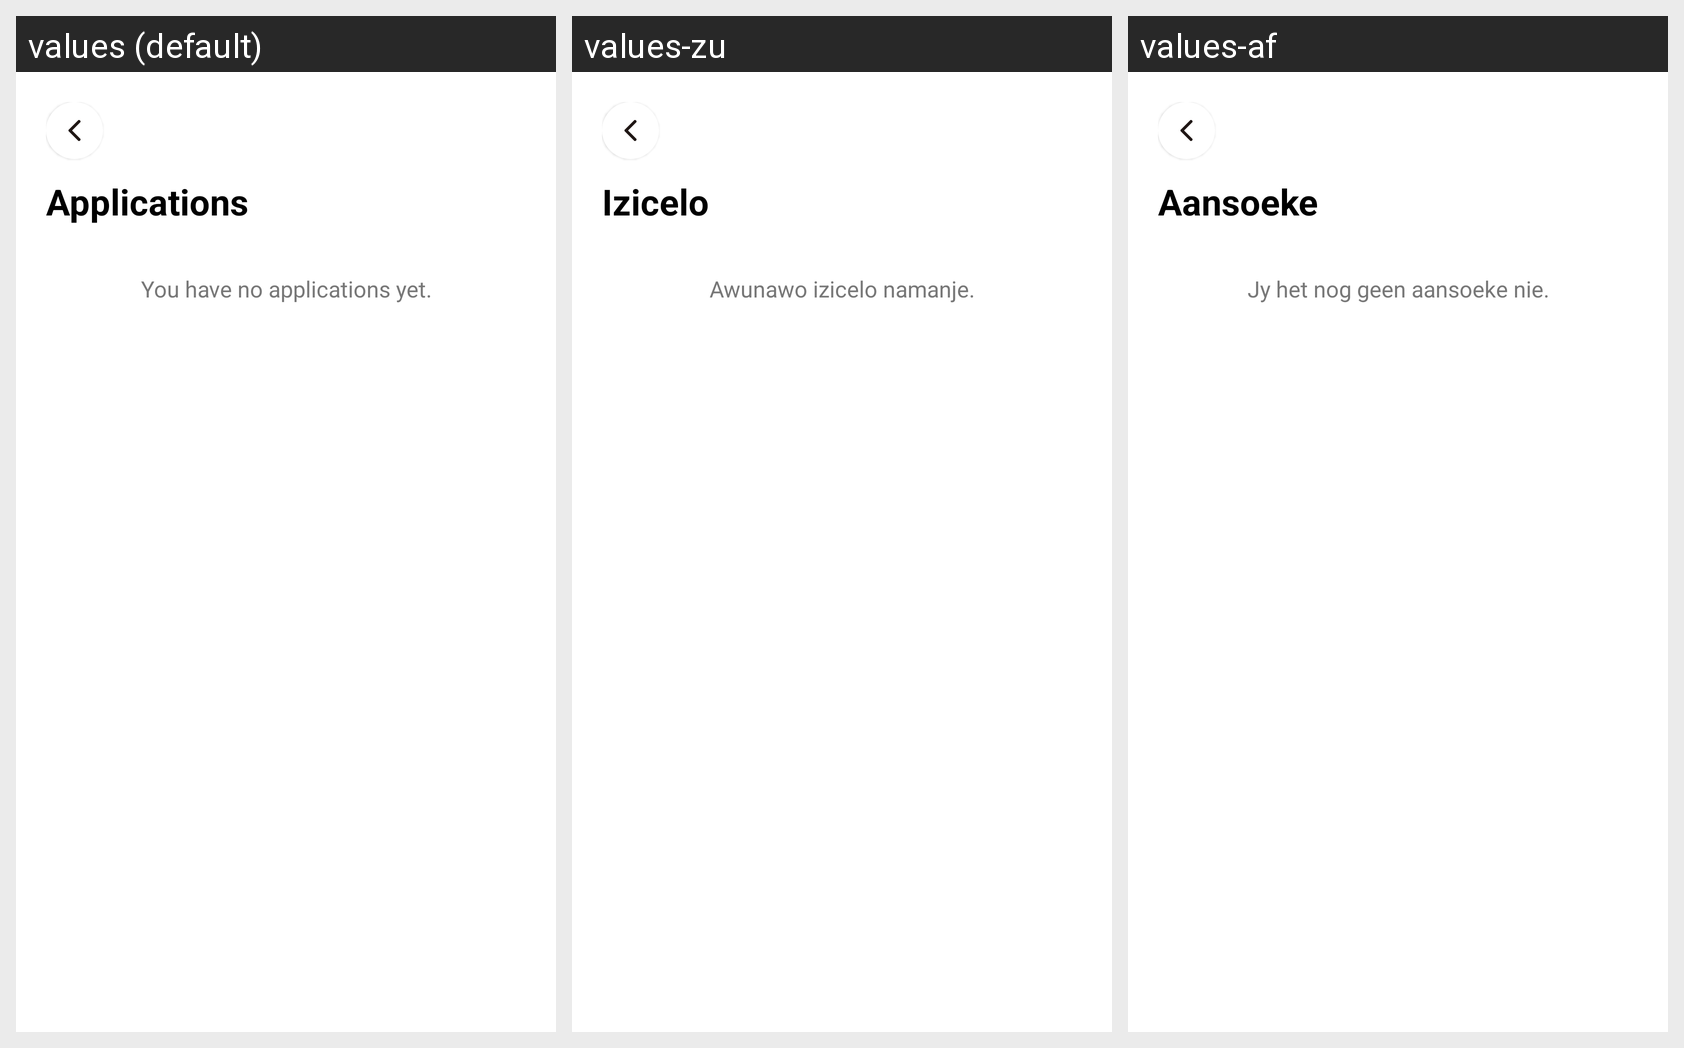

Here is an Android app screen in its default locale and in the app's own translations. Write out the translated-string differences for the strings that appear on this screen.
Android screen res/layout/activity_applications.xml rendered under 3 locales, left to right: values (default), values-zu, values-af. Device: Nexus 5 (rendered at 1080×1920; each locale shown at half size, 540×960, under a caption strip naming it); theme Theme.IkhayaAccommodationSeekingApp.
Other locales in the repository, not shown: values-nso, values-st, values-xh.
Strings drawn on this screen, with the default value and each locale's value (text and hints the layout hard-codes, and strings that could not be matched under every locale, appear in the picture but are not listed):

applications
  values: Applications
  values-zu: Izicelo
  values-af: Aansoeke

no_applications_yet
  values: You have no applications yet.
  values-zu: Awunawo izicelo namanje.
  values-af: Jy het nog geen aansoeke nie.
